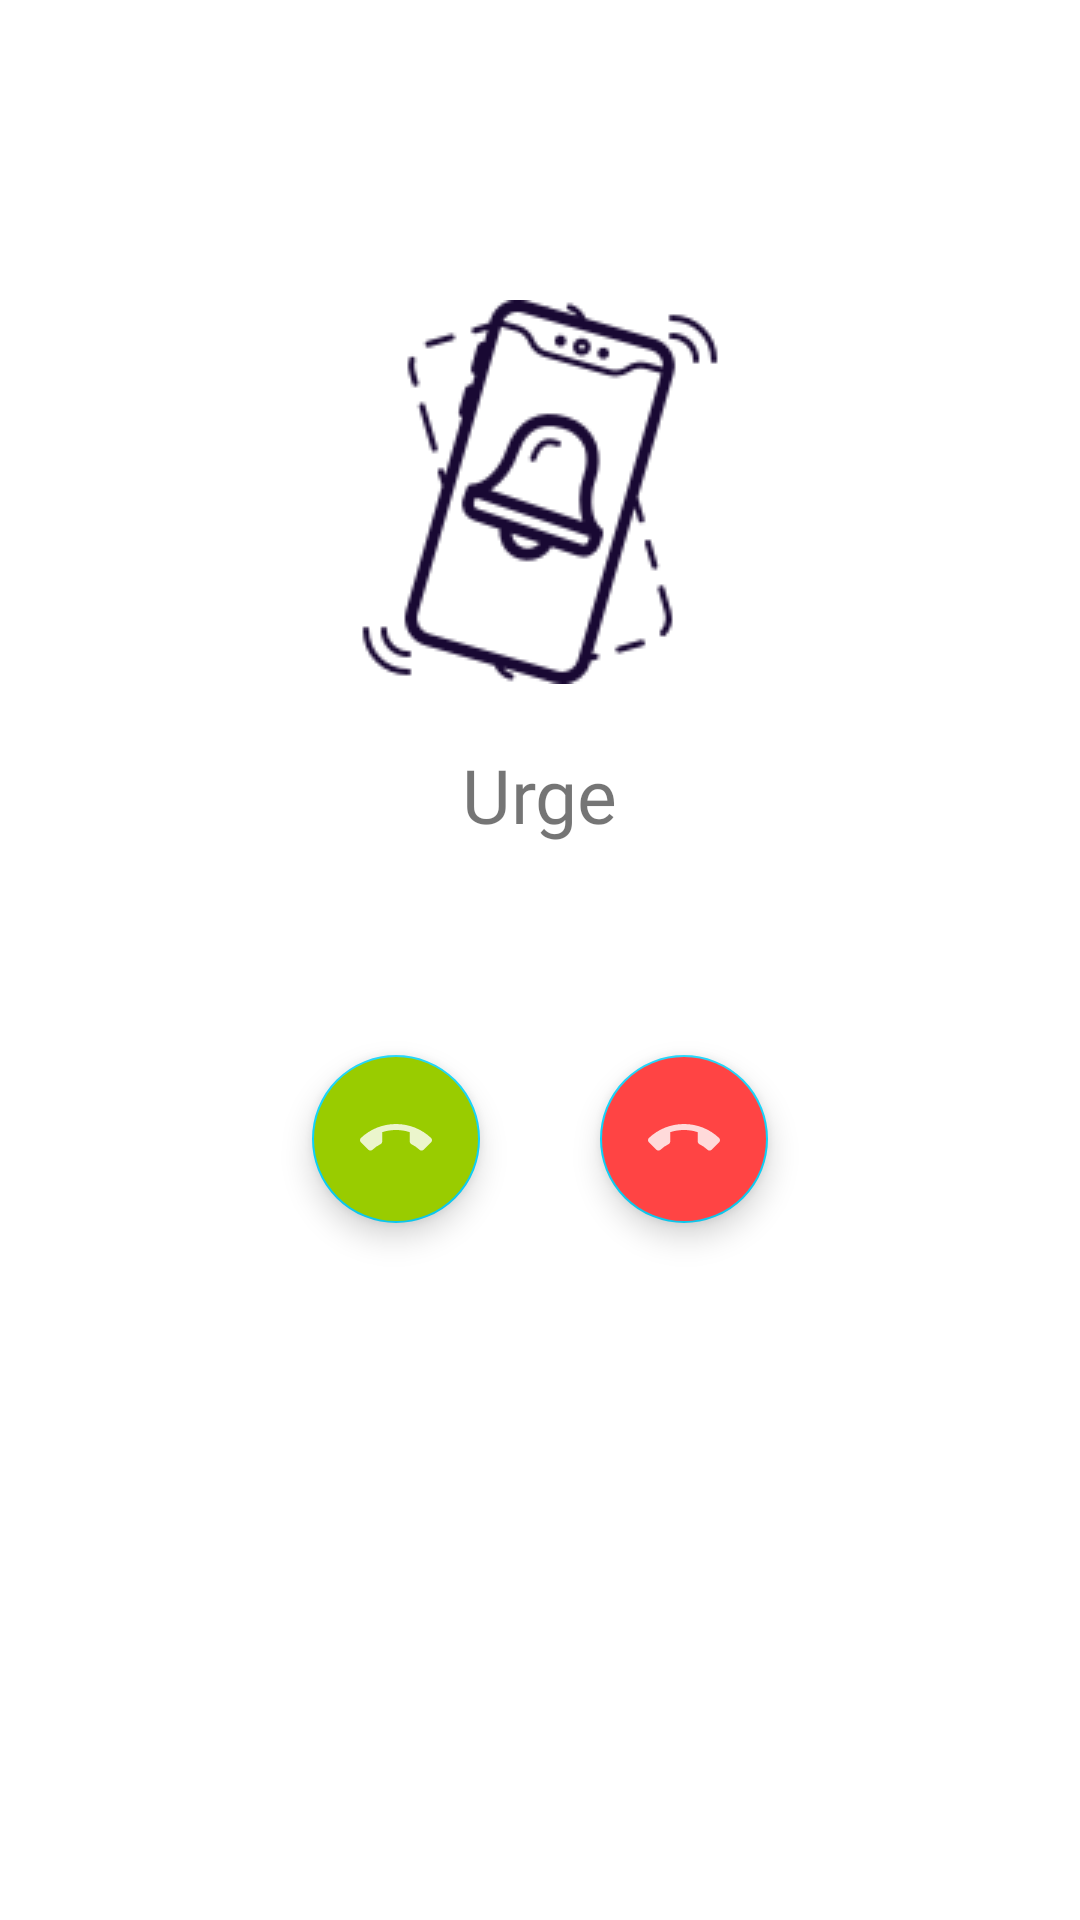

Reconstruct the res/layout file that produces this screen, plus the resources it refers to.
<!-- AndroidManifest.xml: activity theme NoAction -->
<!-- res/layout/activity_answer.xml -->
<?xml version="1.0" encoding="utf-8"?>
<RelativeLayout xmlns:android="http://schemas.android.com/apk/res/android"
    xmlns:app="http://schemas.android.com/apk/res-auto"
    xmlns:tools="http://schemas.android.com/tools"
    android:layout_width="match_parent"
    android:layout_height="match_parent"
    android:background="@color/colorWhite"
    tools:context=".AnswerActivity">

    <ImageView
        android:layout_width="wrap_content"
        android:src="@drawable/icon"
        android:id="@+id/answer_profile_image"
        android:layout_marginTop="100dp"
        android:layout_centerHorizontal="true"
        android:layout_height="wrap_content"/>

    <TextView
        android:layout_width="wrap_content"
        android:text="Urge"
        android:layout_centerHorizontal="true"
        android:layout_below="@+id/answer_profile_image"
        android:fontFamily="@font/nunito_semibold"
        android:textSize="25dp"
        android:layout_marginTop="20dp"
        android:id="@+id/answer_name"
        android:layout_height="wrap_content"/>



    <LinearLayout
        android:layout_width="match_parent"
        android:layout_height="wrap_content"
        android:layout_marginTop="50dp"
        android:layout_below="@+id/answer_name"
        android:gravity="center"
        android:orientation="horizontal">

        <com.google.android.material.floatingactionbutton.FloatingActionButton
            android:layout_width="wrap_content"
            android:id="@+id/answer_attend"
            android:src="@drawable/call_end"
            android:layout_margin="20dp"
            android:backgroundTint="@color/colorGreen"
            android:layout_height="wrap_content" />

        <com.google.android.material.floatingactionbutton.FloatingActionButton
            android:layout_width="wrap_content"
            android:id="@+id/answer_end"
            android:src="@drawable/call_end"
            android:layout_margin="20dp"
            android:backgroundTint="@color/colorRed"
            android:layout_height="wrap_content" />

    </LinearLayout>
</RelativeLayout>
<!-- resources referenced by this layout -->
<resources>
  <color name="colorGreen">@android:color/holo_green_light</color>
  <color name="colorRed">#FFFF4444</color>
  <color name="colorWhite">#FFFFFF</color>
  <!-- drawable call_end (drawable-anydpi) -->
  <vector xmlns:android="http://schemas.android.com/apk/res/android"
      android:width="24dp"
      android:height="24dp"
      android:viewportWidth="24"
      android:viewportHeight="24"
      android:tint="#FFFFFF"
      android:alpha="0.8">
      <path
          android:fillColor="#FF000000"
          android:pathData="M12,9c-1.6,0 -3.15,0.25 -4.6,0.72v3.1c0,0.39 -0.23,0.74 -0.56,0.9 -0.98,0.49 -1.87,1.12 -2.66,1.85 -0.18,0.18 -0.43,0.28 -0.7,0.28 -0.28,0 -0.53,-0.11 -0.71,-0.29L0.29,13.08c-0.18,-0.17 -0.29,-0.42 -0.29,-0.7 0,-0.28 0.11,-0.53 0.29,-0.71C3.34,8.78 7.46,7 12,7s8.66,1.78 11.71,4.67c0.18,0.18 0.29,0.43 0.29,0.71 0,0.28 -0.11,0.53 -0.29,0.71l-2.48,2.48c-0.18,0.18 -0.43,0.29 -0.71,0.29 -0.27,0 -0.52,-0.11 -0.7,-0.28 -0.79,-0.74 -1.69,-1.36 -2.67,-1.85 -0.33,-0.16 -0.56,-0.5 -0.56,-0.9v-3.1C15.15,9.25 13.6,9 12,9z"/>
  </vector>
  <!-- drawable icon: png bitmap (drawable, 9290 bytes) -->
  <style name="NoAction" parent="Theme.AppCompat.Light.NoActionBar">
          
          <item name="colorPrimary">@color/colorPrimary</item>
          <item name="colorPrimaryDark">@color/colorPrimary</item>
          <item name="colorAccent">@color/colorPrimary</item>
      </style>
  <color name="colorPrimary">#0DD2F9</color>
</resources>
